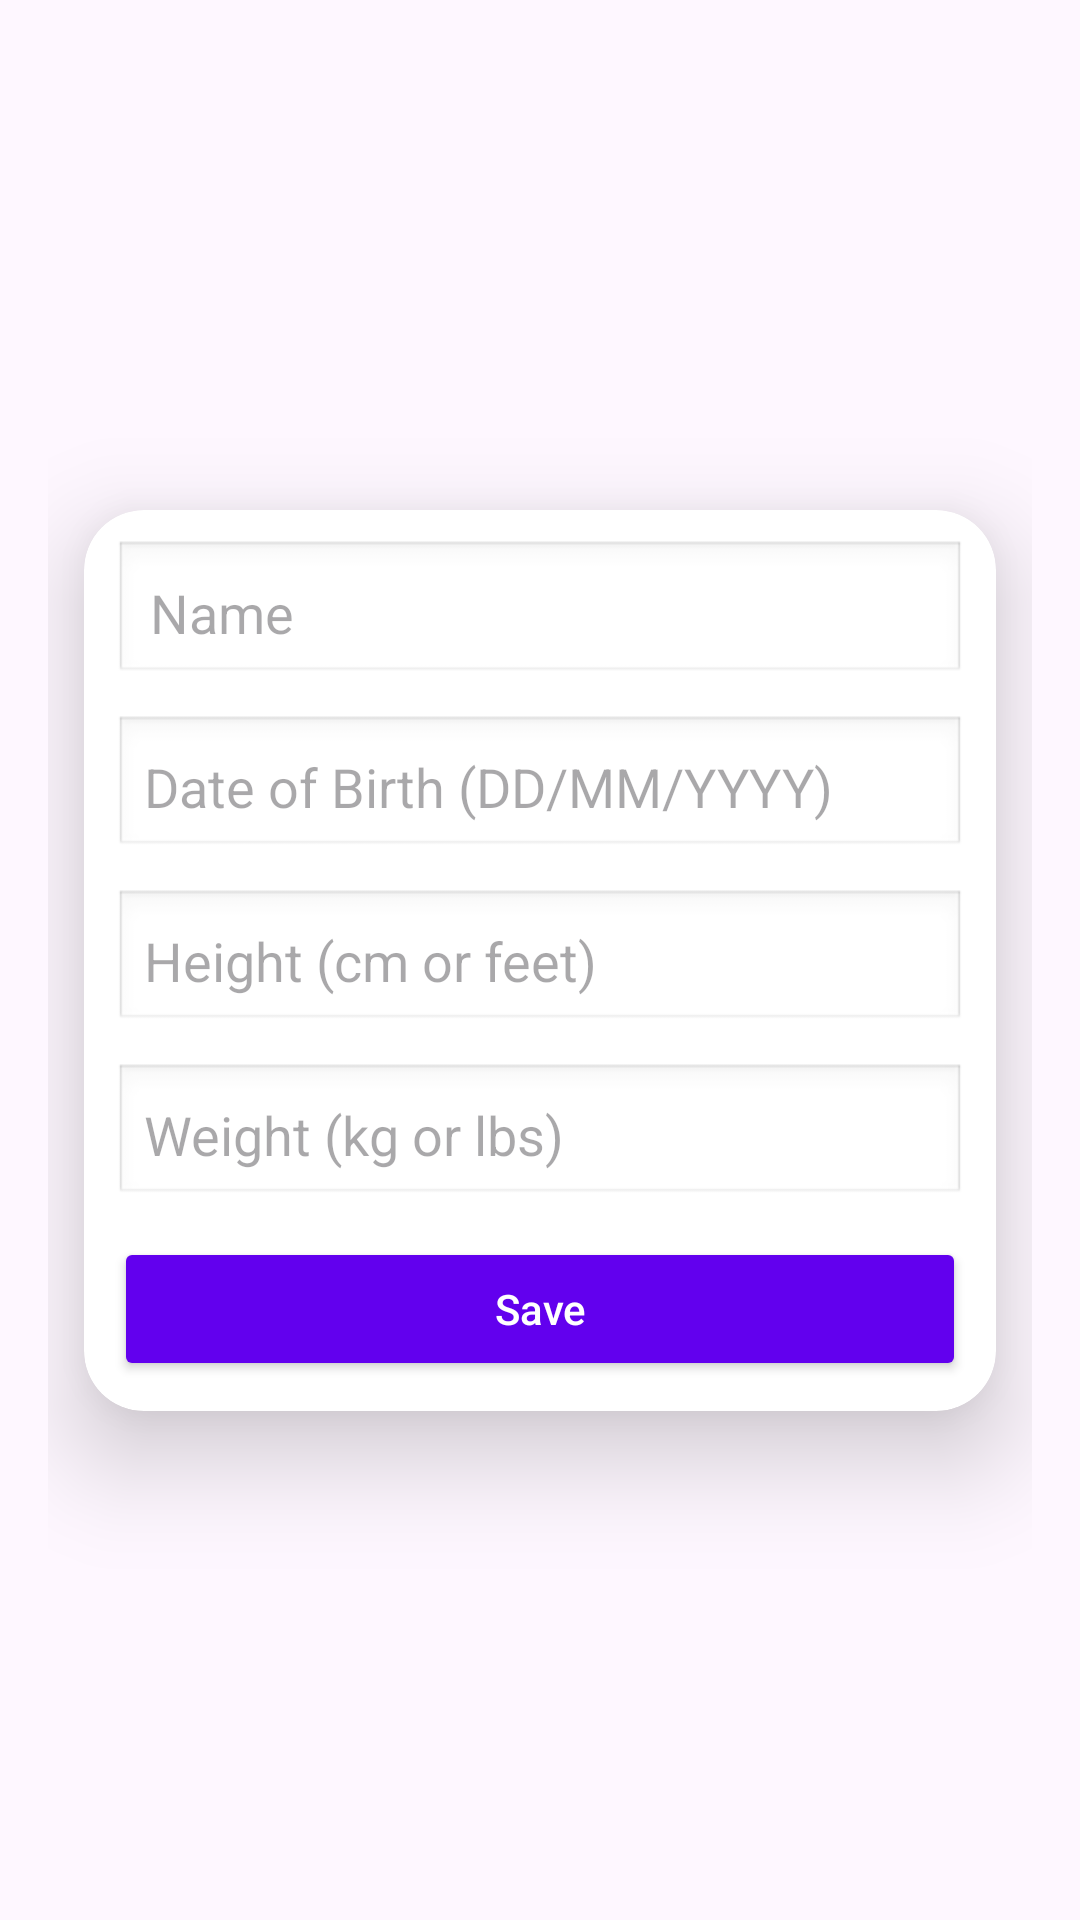

Reconstruct the res/layout file that produces this screen, plus the resources it refers to.
<!-- AndroidManifest.xml: application theme Theme.Jipvi -->
<!-- res/layout/activity_user_detail.xml -->
<?xml version="1.0" encoding="utf-8"?>
<androidx.constraintlayout.widget.ConstraintLayout
    xmlns:android="http://schemas.android.com/apk/res/android"
    xmlns:app="http://schemas.android.com/apk/res-auto"
    xmlns:tools="http://schemas.android.com/tools"
    android:id="@+id/main"
    android:layout_width="match_parent"
    android:layout_height="match_parent"
    tools:context=".UserDetailActivity"
    android:padding="16dp">

    <androidx.cardview.widget.CardView
        android:id="@+id/main_layout"
        android:layout_width="match_parent"
        android:layout_height="wrap_content"
        android:layout_marginTop="70dp"
        android:layout_marginBottom="70dp"
        app:cardCornerRadius="20dp"
        app:cardElevation="20dp"
        android:padding="12dp"
        android:layout_margin="12dp"
        app:layout_constraintBottom_toBottomOf="parent"
        app:layout_constraintEnd_toEndOf="parent"
        app:layout_constraintStart_toStartOf="parent"
        app:layout_constraintTop_toTopOf="parent">

        <ScrollView
        android:layout_width="match_parent"
        android:layout_height="match_parent">

        <androidx.constraintlayout.widget.ConstraintLayout

            android:layout_width="match_parent"
            android:layout_height="match_parent"
            android:paddingBottom="10dp">

            <EditText
                android:id="@+id/et_name"
                android:layout_width="match_parent"
                android:layout_height="wrap_content"
                android:layout_margin="10dp"
                android:padding="12dp"
                android:hint="Name"
                android:inputType="text"
                android:background="@android:drawable/edit_text"
                app:layout_constraintEnd_toEndOf="parent"
                app:layout_constraintStart_toStartOf="parent"
                app:layout_constraintTop_toTopOf="parent" />

            <EditText
                android:id="@+id/et_dob"
                android:layout_width="0dp"
                android:layout_height="wrap_content"
                android:layout_margin="10dp"
                android:background="@android:drawable/edit_text"
                android:hint="Date of Birth (DD/MM/YYYY)"
                android:inputType="date"
                android:padding="10dp"
                app:layout_constraintEnd_toEndOf="parent"
                app:layout_constraintStart_toStartOf="parent"
                app:layout_constraintTop_toBottomOf="@id/et_name" />

            <EditText
                android:id="@+id/et_height"
                android:layout_width="0dp"
                android:layout_height="wrap_content"
                android:layout_margin="10dp"
                android:background="@android:drawable/edit_text"
                android:hint="Height (cm or feet)"
                android:inputType="numberDecimal"
                android:padding="10dp"
                app:layout_constraintEnd_toEndOf="parent"
                app:layout_constraintStart_toStartOf="parent"
                app:layout_constraintTop_toBottomOf="@id/et_dob" />

            <EditText
                android:id="@+id/et_weight"
                android:layout_width="0dp"
                android:layout_height="wrap_content"
                android:layout_margin="10dp"
                android:background="@android:drawable/edit_text"
                android:hint="Weight (kg or lbs)"
                android:inputType="numberDecimal"
                android:padding="10dp"
                app:layout_constraintEnd_toEndOf="parent"
                app:layout_constraintStart_toStartOf="parent"
                app:layout_constraintTop_toBottomOf="@id/et_height" />

            <Button
                android:id="@+id/btn_save_details"
                android:layout_width="0dp"
                android:layout_height="wrap_content"
                android:layout_margin="10dp"
                android:layout_marginTop="24dp"
                android:backgroundTint="@color/colorPrimary"
                android:elevation="4dp"
                android:text="Save"
                android:textAllCaps="false"
                android:textColor="@android:color/white"
                app:layout_constraintEnd_toEndOf="parent"
                app:layout_constraintStart_toStartOf="parent"
                app:layout_constraintTop_toBottomOf="@+id/et_weight" />

        </androidx.constraintlayout.widget.ConstraintLayout>
        </ScrollView>

    </androidx.cardview.widget.CardView>



</androidx.constraintlayout.widget.ConstraintLayout>
<!-- resources referenced by this layout -->
<resources>
  <color name="colorPrimary">#6200EE</color>
  <style name="Theme.Jipvi" parent="Base.Theme.Jipvi" />
  <style name="Base.Theme.Jipvi" parent="Theme.Material3.DayNight.NoActionBar">
          
          
      </style>
</resources>
